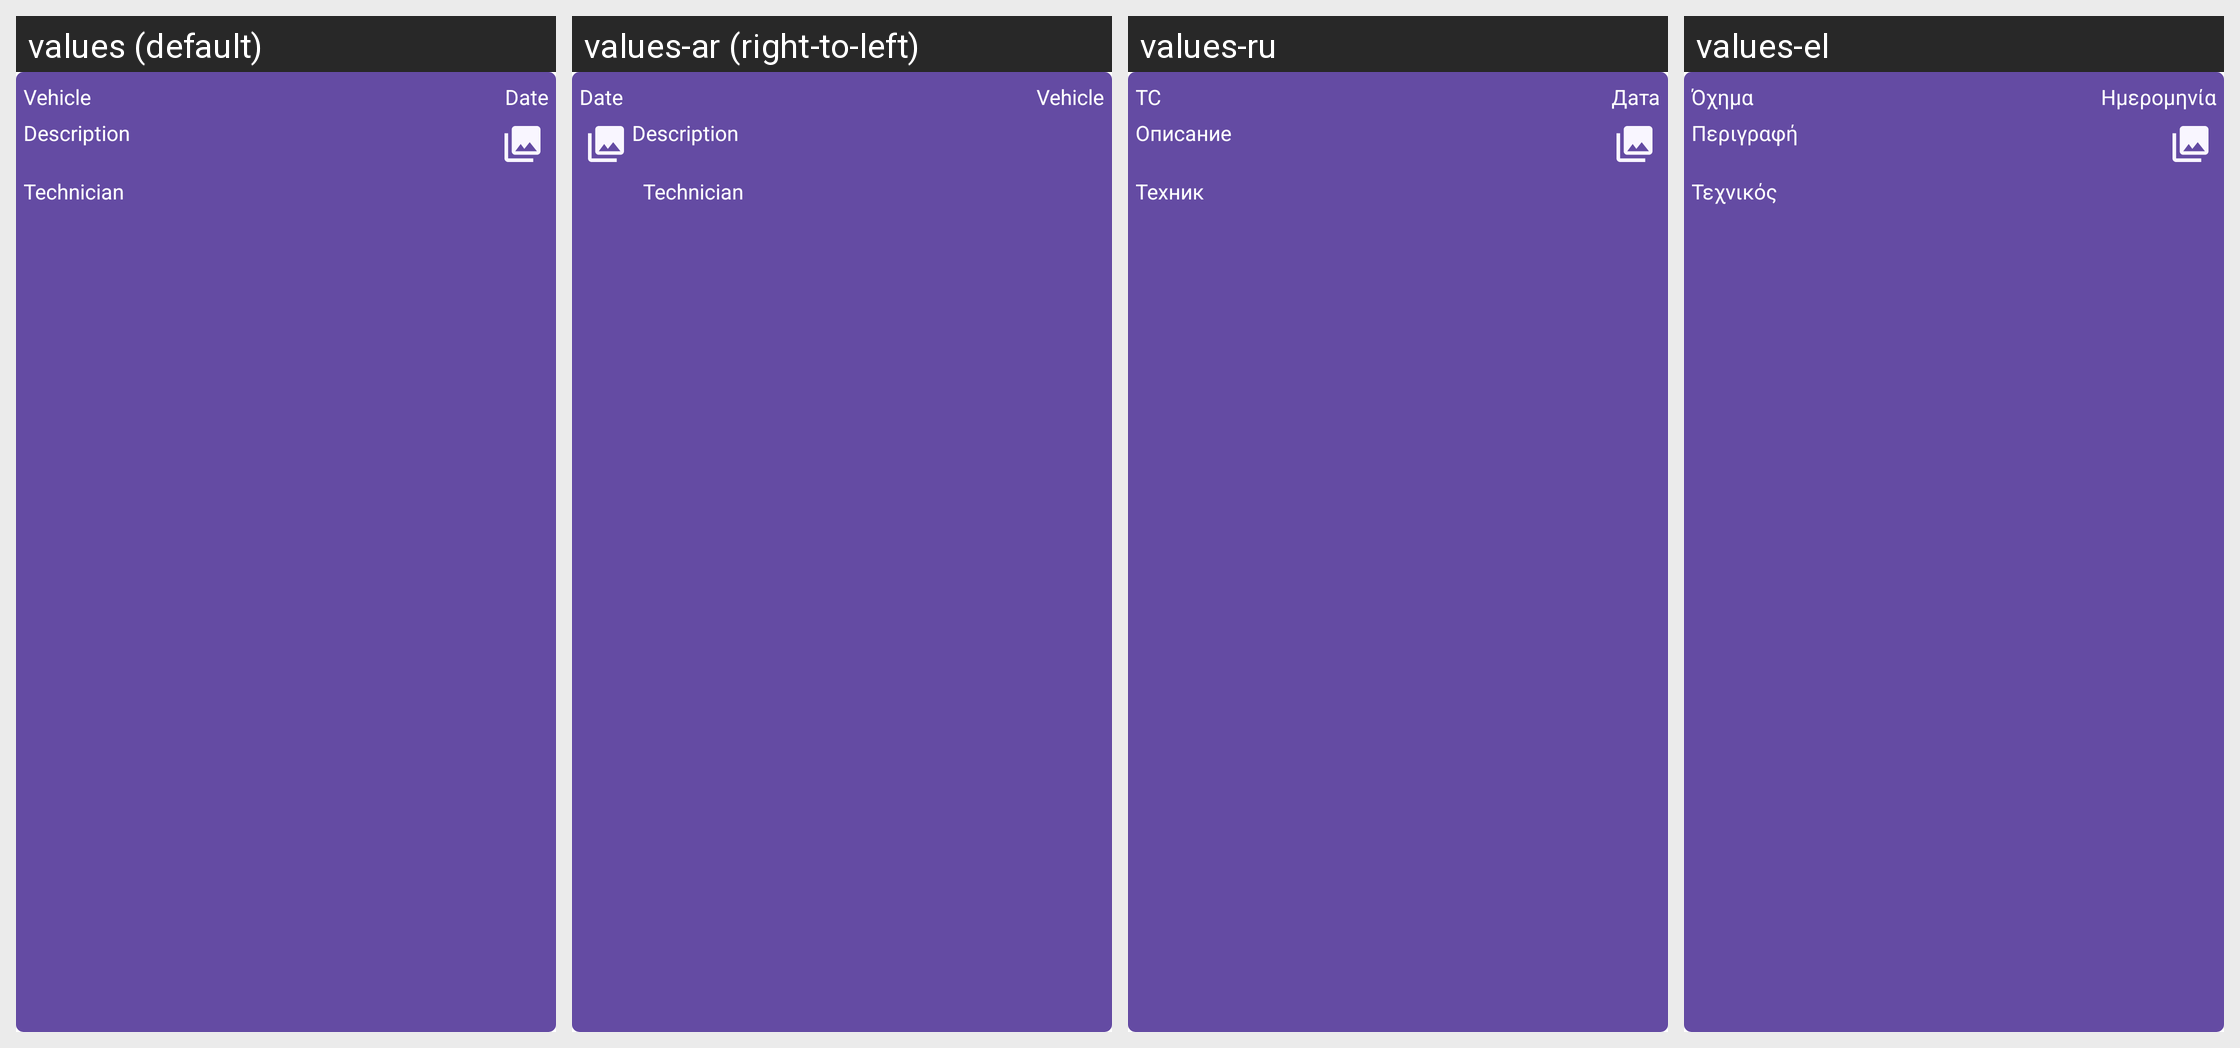

This grid shows one Android layout under several languages. Give, for every string resource on the screen, its name, the default text and each shown locale's text.
Android screen res/layout/card_task.xml rendered under 4 locales, left to right: values (default), values-ar (right-to-left), values-ru, values-el. Device: Nexus 5 (rendered at 1080×1920; each locale shown at half size, 540×960, under a caption strip naming it); theme AppTheme.
Other locales in the repository, not shown: values-af, values-am, values-as, values-az, values-be, values-bg, values-bn, values-bs, values-ca, values-cs, values-da, values-de, values-en-rAU, values-en-rGB, values-es, values-es-rUS, values-et, values-eu, values-fa, values-fi, values-fr, values-fr-rCA, values-gl, values-gu, values-hi, values-hr, values-hu, values-hy, values-in, values-is, values-it, values-it-rIT, values-iw, values-ja, values-ka, values-kk, values-km, values-kn, values-ko, values-ky, values-lo, values-lt, values-lv, values-mk, values-ml, values-mn, values-mr, values-ms, values-my, values-nb, values-ne, values-nl, values-or, values-pa, values-pl, values-pt, values-pt-rBR, values-pt-rPT, values-ro, values-si, values-sk, values-sl, values-sq, values-sr, values-sv, values-sw, values-ta, values-te, values-th, values-tl, values-tr, values-tr-rTR, values-uk, values-ur, values-uz, values-vi, values-zh-rCN, values-zh-rHK, values-zh-rTW, values-zu.
Strings drawn on this screen, with the default value and each locale's value (text and hints the layout hard-codes, and strings that could not be matched under every locale, appear in the picture but are not listed):

task_card_name
  values: Vehicle
  values-ar: Vehicle  [not translated; the default value is used]
  values-ru: ТС
  values-el: Όχημα

task_card_date
  values: Date
  values-ar: Date  [not translated; the default value is used]
  values-ru: Дата
  values-el: Ημερομηνία

task_card_description
  values: Description
  values-ar: Description  [not translated; the default value is used]
  values-ru: Описание
  values-el: Περιγραφή

task_card_technic
  values: Technician
  values-ar: Technician  [not translated; the default value is used]
  values-ru: Техник
  values-el: Τεχνικός
